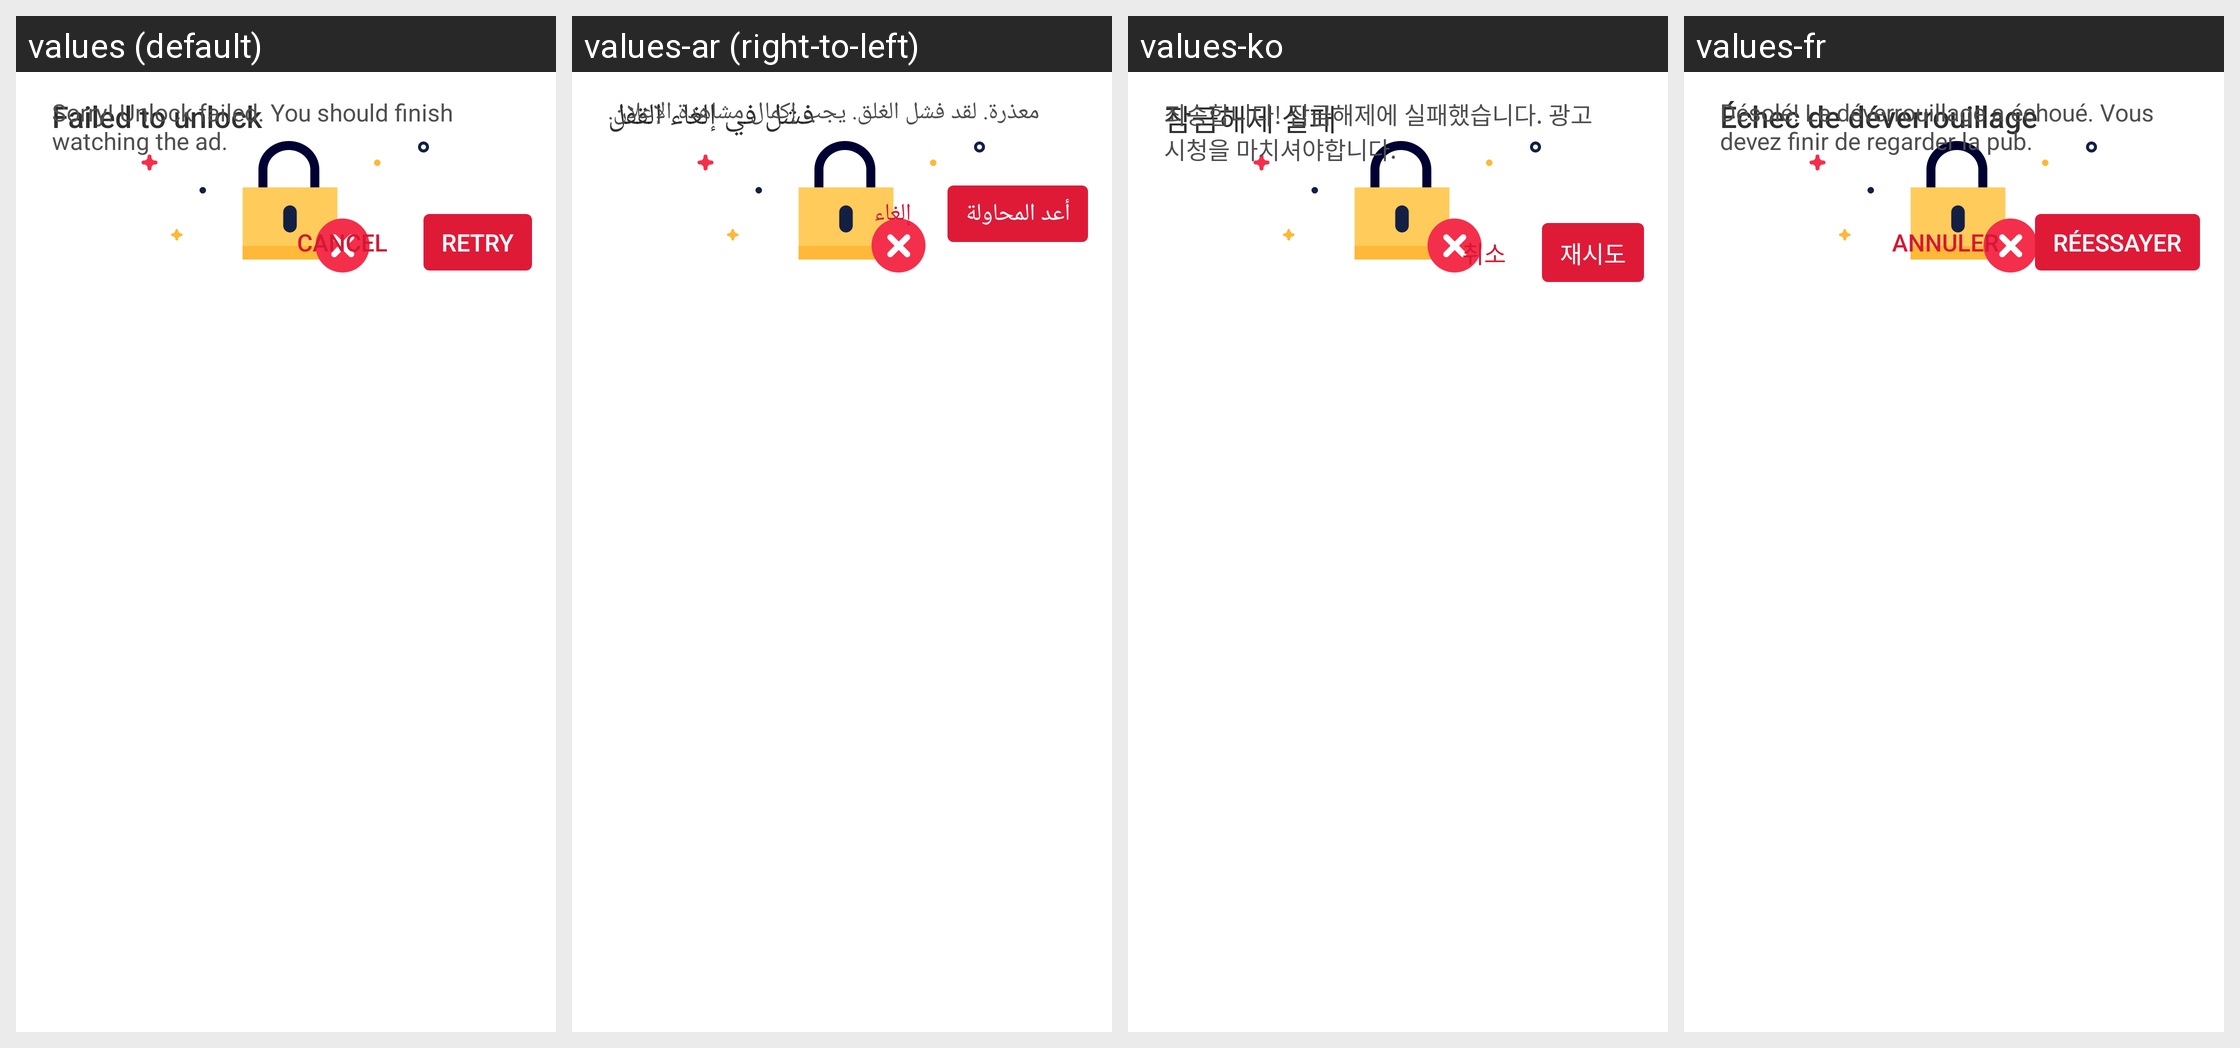

Strings drawn on this Android screen and how each of the app's shown locales translates them:
Android screen res/layout/layout006d.xml rendered under 4 locales, left to right: values (default), values-ar (right-to-left), values-ko, values-fr. Device: Nexus 5 (rendered at 1080×1920; each locale shown at half size, 540×960, under a caption strip naming it); theme style000f.
Other locales in the repository, not shown: values-af, values-am, values-as, values-az, values-be, values-bg, values-bn, values-bs, values-ca, values-cs, values-da, values-de, values-el, values-en-rCA, values-en-rGB, values-en-rIN, values-en-rXC, values-es, values-es-rGT, values-es-rMX, values-es-rUS, values-et, values-eu, values-fa, values-fi, values-fr-rCA, values-gl, values-gu, values-he, values-hi, values-hr, values-hu, values-hy, values-in, values-is, values-it, values-iw, values-ja, values-ka, values-kk, values-km, values-kn, values-kn-rIN, values-ky, values-lo, values-lt, values-lv, values-mk, values-ml, values-ml-rIN, values-mn, values-mr, values-ms, values-my, values-nb, values-ne, values-nl, values-or, values-pa, values-pa-rIN, values-pl, values-pt, values-pt-rBR, values-pt-rPT, values-ro, values-ru, values-ru-rRU, values-si, values-sk, values-sl, values-sq, values-sr, values-sv, values-sw, values-ta, values-ta-rIN, values-te, values-te-rIN, values-th, values-tl, values-tr, values-uk, values-ur, values-ur-rIN, values-uz, values-vi, values-zh, values-zh-rCN, values-zh-rHK, values-zh-rTW, values-zu.
Strings drawn on this screen, with the default value and each locale's value (text and hints the layout hard-codes, and strings that could not be matched under every locale, appear in the picture but are not listed):

string02c9
  values: Failed to unlock
  values-ar: فشل في إلغاء القفل
  values-ko: 잠금해제 실패
  values-fr: Échec de déverrouillage

string02c8
  values: Sorry! Unlock failed. You should finish watching the ad.
  values-ar: معذرة. لقد فشل الغلق. يجب إكمال مشاهدة الإعلان.
  values-ko: 죄송합니다! 잠금해제에 실패했습니다. 광고 시청을 마치셔야합니다.
  values-fr: Désolé! Le déverrouillage a échoué. Vous devez finir de regarder la pub.

string0046
  values: Cancel
  values-ar: إلغاء
  values-ko: 취소
  values-fr: Annuler

string01e7
  values: Retry
  values-ar: أعد المحاولة
  values-ko: 재시도
  values-fr: Réessayer
